Run: headless pygame with SDL's dummy video driver; simulated clock (each Clock.tick advances the game by its frame time, no real sleeping); random seed 0; keys injected as events and as key.get_pressed() state; no mouse input; restart key C tapped at the start of phases 3 and 4.
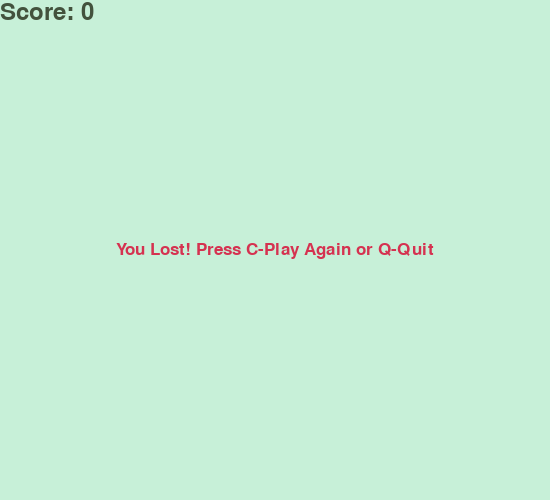
Frame 1 of 4 · flips 1–60 · no input
Frame 2 of 4 · flips 61–180 · tapped SPACE, RETURN · held RIGHT (→), D · screen unchanged from frame 1, image omitted
Frame 3 of 4 · flips 181–300 · tapped C · held DOWN (↓), S · screen unchanged from frame 2, image omitted
Frame 4 of 4 · flips 301–420 · tapped C · held LEFT (←), A, UP (↑), W · screen unchanged from frame 3, image omitted

The pygame program that drew these frames:

import pygame
import random
import sys


pygame.init()

# Define Colors
NOKIA_GREEN = (199, 240, 216)  # C7F0D8
NOKIA_DARK = (67, 82, 61)     # #43523D
# Additional colors for game over message/highlights if needed
RED = (213, 50, 80)


# Display Dimensions
DIS_WIDTH = 550
DIS_HEIGHT = 500

dis = pygame.display.set_mode((DIS_WIDTH, DIS_HEIGHT))
pygame.display.set_caption('Snake Game')

clock = pygame.time.Clock()

SNAKE_BLOCK = 15  # Increased block size for better visibility
SNAKE_SPEED = 8

# Fonts
font_style = pygame.font.SysFont("bahnschrift", 25)
score_font = pygame.font.SysFont("comicsansms", 35)


def your_score(score):
    value = score_font.render("Score: " + str(score), True, NOKIA_DARK)
    dis.blit(value, [0, 0])


def our_snake(snake_block, snake_list):
    for x in snake_list:
        pygame.draw.rect(dis, NOKIA_DARK, [
                         x[0], x[1], snake_block, snake_block])


def message(msg, color):
    mesg = font_style.render(msg, True, color)
    # Center the message
    text_rect = mesg.get_rect(center=(DIS_WIDTH/2, DIS_HEIGHT/2))
    dis.blit(mesg, text_rect)


def gameLoop():
    game_over = False
    game_close = False

    x1 = DIS_WIDTH / 2
    y1 = DIS_HEIGHT / 2

    # Align starting position to grid
    x1 = round(x1 / SNAKE_BLOCK) * SNAKE_BLOCK
    y1 = round(y1 / SNAKE_BLOCK) * SNAKE_BLOCK

    x1_change = SNAKE_BLOCK
    y1_change = 0

    snake_List = []
    Length_of_snake = 1

    # Place food randomly aligned with the grid
    foodx = round(random.randrange(0, DIS_WIDTH - SNAKE_BLOCK) /
                  SNAKE_BLOCK) * SNAKE_BLOCK
    foody = round(random.randrange(0, DIS_HEIGHT -
                  SNAKE_BLOCK) / SNAKE_BLOCK) * SNAKE_BLOCK

    while not game_over:

        while game_close == True:
            dis.fill(NOKIA_GREEN)
            message("You Lost! Press C-Play Again or Q-Quit", RED)
            your_score(Length_of_snake - 1)
            pygame.display.update()

            for event in pygame.event.get():
                if event.type == pygame.KEYDOWN:
                    if event.key == pygame.K_q:
                        game_over = True
                        game_close = False
                    if event.key == pygame.K_c:
                        gameLoop()

        input_processed = False
        for event in pygame.event.get():
            if event.type == pygame.QUIT:
                game_over = True
            if event.type == pygame.KEYDOWN and not input_processed:
                if event.key == pygame.K_LEFT and x1_change == 0:
                    x1_change = -SNAKE_BLOCK
                    y1_change = 0
                    input_processed = True
                elif event.key == pygame.K_RIGHT and x1_change == 0:
                    x1_change = SNAKE_BLOCK
                    y1_change = 0
                    input_processed = True
                elif event.key == pygame.K_UP and y1_change == 0:
                    y1_change = -SNAKE_BLOCK
                    x1_change = 0
                    input_processed = True
                elif event.key == pygame.K_DOWN and y1_change == 0:
                    y1_change = SNAKE_BLOCK
                    x1_change = 0
                    input_processed = True

        # Boundary Conditions (Wall Collision)
        if x1 >= DIS_WIDTH or x1 < 0 or y1 >= DIS_HEIGHT or y1 < 0:
            game_close = True

        x1 += x1_change
        y1 += y1_change
        dis.fill(NOKIA_GREEN)

        # Draw Food
        pygame.draw.rect(dis, NOKIA_DARK, [
                         foodx, foody, SNAKE_BLOCK, SNAKE_BLOCK])

        # Snake Movement Logic
        snake_Head = []
        snake_Head.append(x1)
        snake_Head.append(y1)
        snake_List.append(snake_Head)
        if len(snake_List) > Length_of_snake:
            del snake_List[0]

        # Self Collision
        for x in snake_List[:-1]:
            if x == snake_Head:
                game_close = True

        our_snake(SNAKE_BLOCK, snake_List)
        your_score(Length_of_snake - 1)

        pygame.display.update()

        # Eating Food
        if x1 == foodx and y1 == foody:
            foodx = round(random.randrange(
                0, DIS_WIDTH - SNAKE_BLOCK) / SNAKE_BLOCK) * SNAKE_BLOCK
            foody = round(random.randrange(
                0, DIS_HEIGHT - SNAKE_BLOCK) / SNAKE_BLOCK) * SNAKE_BLOCK
            Length_of_snake += 1

        clock.tick(SNAKE_SPEED)

    pygame.quit()
    sys.exit()


if __name__ == '__main__':
    gameLoop()
